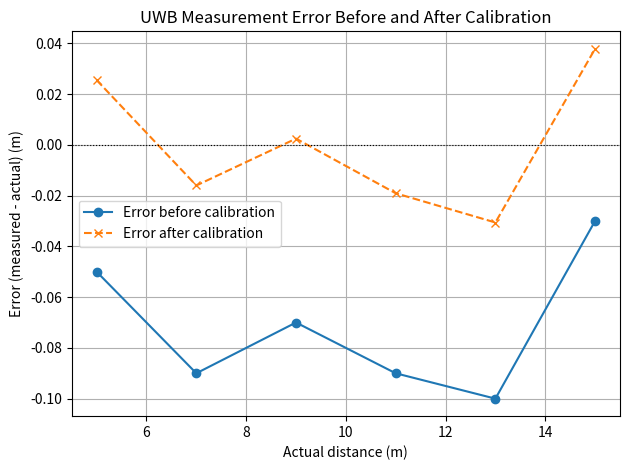

The script that saved this image:
import numpy as np
import matplotlib.pyplot as plt
import json
import os

# === INPUT ===
measured = np.array([4.95, 6.91, 8.93, 10.91, 12.90, 14.97])
actual   = np.array([5, 7, 9, 11, 13, 15])

# === CALIBRATION FIT ===
coeffs = np.polyfit(measured, actual, 1)  # degree 1 polynomial
a, b = coeffs
print(f"Calibration equation: corrected = {a:.4f} * measured + {b:.4f}")

# === SAVE TO FILE ===
calibration_file = "uwb_calibration.json"
calibration_data = {"a": a, "b": b}
with open(calibration_file, 'w') as f:
    json.dump(calibration_data, f, indent=4)
print(f"✅ Calibration saved to: {os.path.abspath(calibration_file)}")

# === APPLY CALIBRATION ===
corrected = a * measured + b

# === ERROR ANALYSIS ===
error_before = measured - actual
error_after = corrected - actual

avg_error_before = np.mean(np.abs(error_before))
avg_error_after = np.mean(np.abs(error_after))

print(f"Average error before calibration: {avg_error_before:.4f} m")
print(f"Average error after calibration:  {avg_error_after:.4f} m")

# === PLOT ERROR ===
plt.plot(actual, error_before, 'o-', label="Error before calibration")
plt.plot(actual, error_after, 'x--', label="Error after calibration")
plt.axhline(0, color='black', linewidth=0.8, linestyle=':')
plt.xlabel("Actual distance (m)")
plt.ylabel("Error (measured - actual) (m)")
plt.title("UWB Measurement Error Before and After Calibration")
plt.grid(True)
plt.legend()
plt.tight_layout()
plt.show()
